Photos from the image-classification dataset "Region Growing" in the GitHub repository Jisooyanim/Thesis. Its 8 classes are: anthracnose, bacterial canker, cutting weevil, die back, gall midge, healthy, powdery mildew, sooty mould.

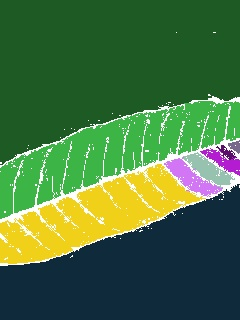
Label: healthy

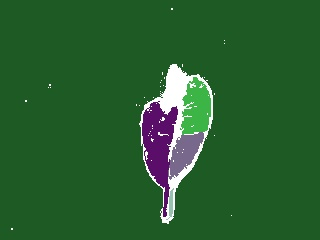
Label: anthracnose

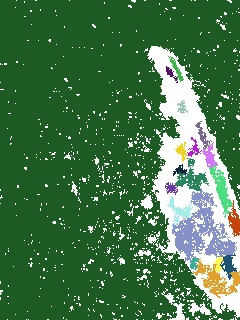
Label: bacterial canker

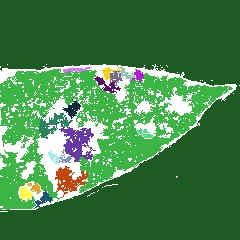
Label: powdery mildew

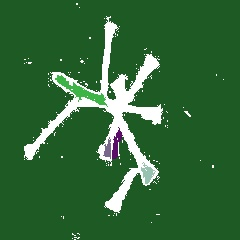
Label: cutting weevil

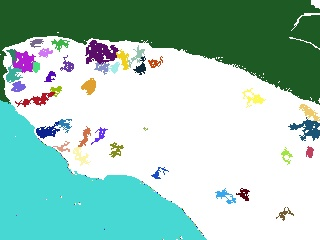
Label: sooty mould
